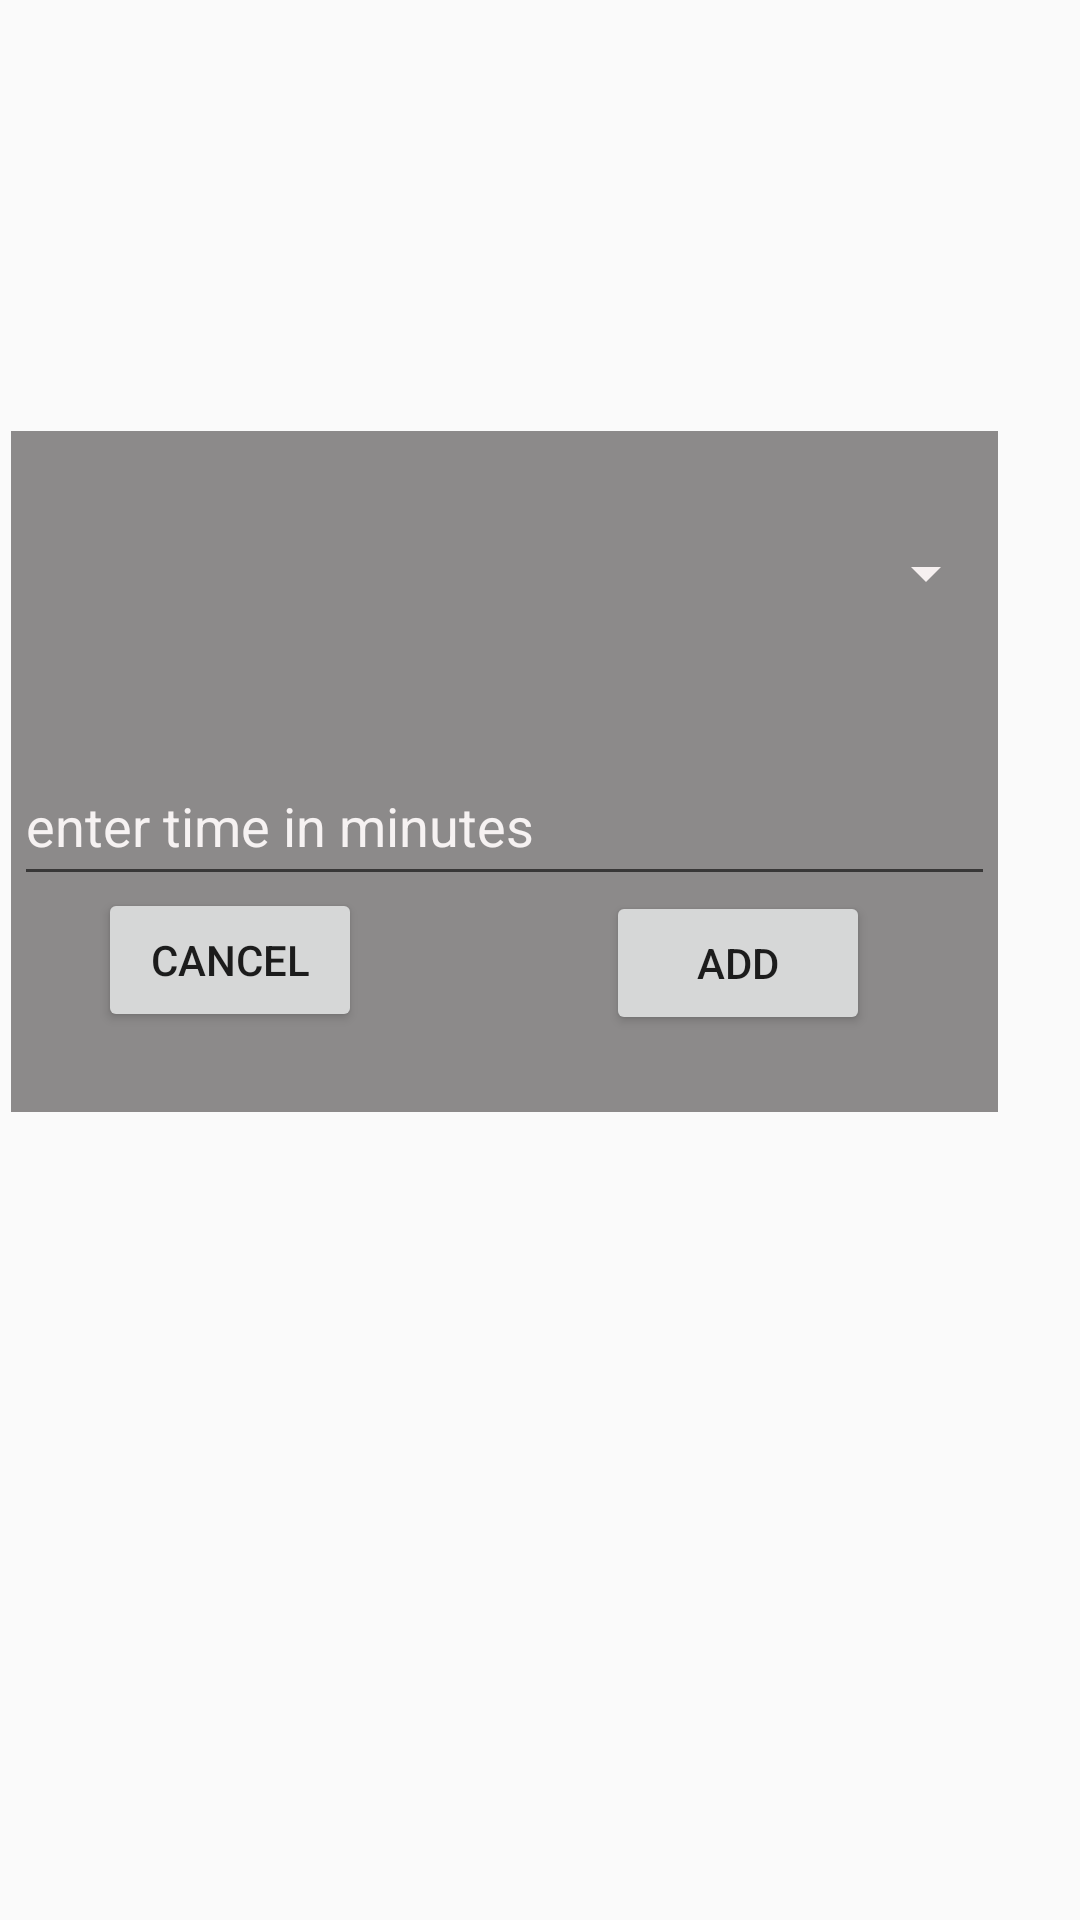

This screen was rendered from an Android layout file. Write that file and the resources it references.
<!-- AndroidManifest.xml: application theme Theme.CMSC355AndroidProject -->
<!-- res/layout/add_workout_popup.xml -->
<?xml version="1.0" encoding="utf-8"?>
<androidx.constraintlayout.widget.ConstraintLayout xmlns:android="http://schemas.android.com/apk/res/android"
    xmlns:app="http://schemas.android.com/apk/res-auto"
    xmlns:tools="http://schemas.android.com/tools"
    android:layout_width="match_parent"
    android:layout_height="match_parent">

    <View
        android:id="@+id/view"
        android:layout_width="329dp"
        android:layout_height="227dp"
        android:layout_marginStart="29dp"
        android:layout_marginTop="189dp"
        android:layout_marginEnd="53dp"
        android:layout_marginBottom="315dp"
        android:background="#8C8A8A"
        app:layout_constraintBottom_toBottomOf="parent"
        app:layout_constraintEnd_toEndOf="parent"
        app:layout_constraintStart_toStartOf="parent"
        app:layout_constraintTop_toTopOf="parent" />

    <com.google.android.material.textfield.TextInputLayout
        android:id="@+id/textInputLayout"
        android:layout_width="327dp"
        android:layout_height="65dp"
        android:layout_marginStart="30dp"
        android:layout_marginTop="21dp"
        android:layout_marginEnd="54dp"
        android:hint="enter time in minutes"
        android:textColorHint="#F6F2F2"
        app:layout_constraintBottom_toBottomOf="parent"
        app:layout_constraintEnd_toEndOf="parent"
        app:layout_constraintStart_toStartOf="parent"
        app:layout_constraintTop_toBottomOf="@+id/spinner"
        app:layout_constraintVertical_bias="0.0">

        <com.google.android.material.textfield.TextInputEditText
            android:id="@+id/minutesText"
            android:layout_width="match_parent"
            android:layout_height="wrap_content"
            android:minHeight="48dp" />

    </com.google.android.material.textfield.TextInputLayout>

    <Button
        android:id="@+id/cancelButton"
        android:layout_width="wrap_content"
        android:layout_height="wrap_content"
        android:text="Cancel"
        app:layout_constraintBottom_toBottomOf="parent"
        app:layout_constraintEnd_toEndOf="parent"
        app:layout_constraintHorizontal_bias="0.12"
        app:layout_constraintStart_toStartOf="parent"
        app:layout_constraintTop_toTopOf="parent" />

    <Button
        android:id="@+id/button4"
        android:layout_width="wrap_content"
        android:layout_height="wrap_content"
        android:layout_marginTop="17dp"
        android:text="Add"
        app:layout_constraintBottom_toBottomOf="parent"
        app:layout_constraintEnd_toEndOf="parent"
        app:layout_constraintHorizontal_bias="0.743"
        app:layout_constraintStart_toStartOf="parent"
        app:layout_constraintTop_toTopOf="parent"
        app:layout_constraintVertical_bias="0.487" />

    <Spinner
        android:id="@+id/spinner"
        android:layout_width="328dp"
        android:layout_height="55dp"
        android:layout_marginStart="30dp"
        android:layout_marginEnd="53dp"
        android:backgroundTint="#F6F0F0"
        app:layout_constraintBottom_toBottomOf="parent"
        app:layout_constraintEnd_toEndOf="parent"
        app:layout_constraintStart_toStartOf="parent"
        app:layout_constraintTop_toTopOf="parent"
        app:layout_constraintVertical_bias="0.27999997"
        tools:ignore="SpeakableTextPresentCheck" />

</androidx.constraintlayout.widget.ConstraintLayout>
<!-- resources referenced by this layout -->
<resources>
  <style name="Theme.CMSC355AndroidProject" parent="Theme.AppCompat.DayNight.DarkActionBar">
          
          <item name="colorPrimary">@color/purple_500</item>
          <item name="colorPrimaryVariant">@color/purple_700</item>
          <item name="colorOnPrimary">@color/white</item>
          
          <item name="colorSecondary">@color/teal_200</item>
          <item name="colorSecondaryVariant">@color/teal_700</item>
          <item name="colorOnSecondary">@color/black</item>
          
          <item name="android:statusBarColor" tools:targetApi="l">?attr/colorPrimaryVariant</item>
  
      </style>
  <color name="purple_500">#FF6200EE</color>
  <color name="purple_700">#FF3700B3</color>
  <color name="white">#FFFFFFFF</color>
  <color name="teal_200">#FF03DAC5</color>
  <color name="teal_700">#FF018786</color>
  <color name="black">#FF000000</color>
</resources>
